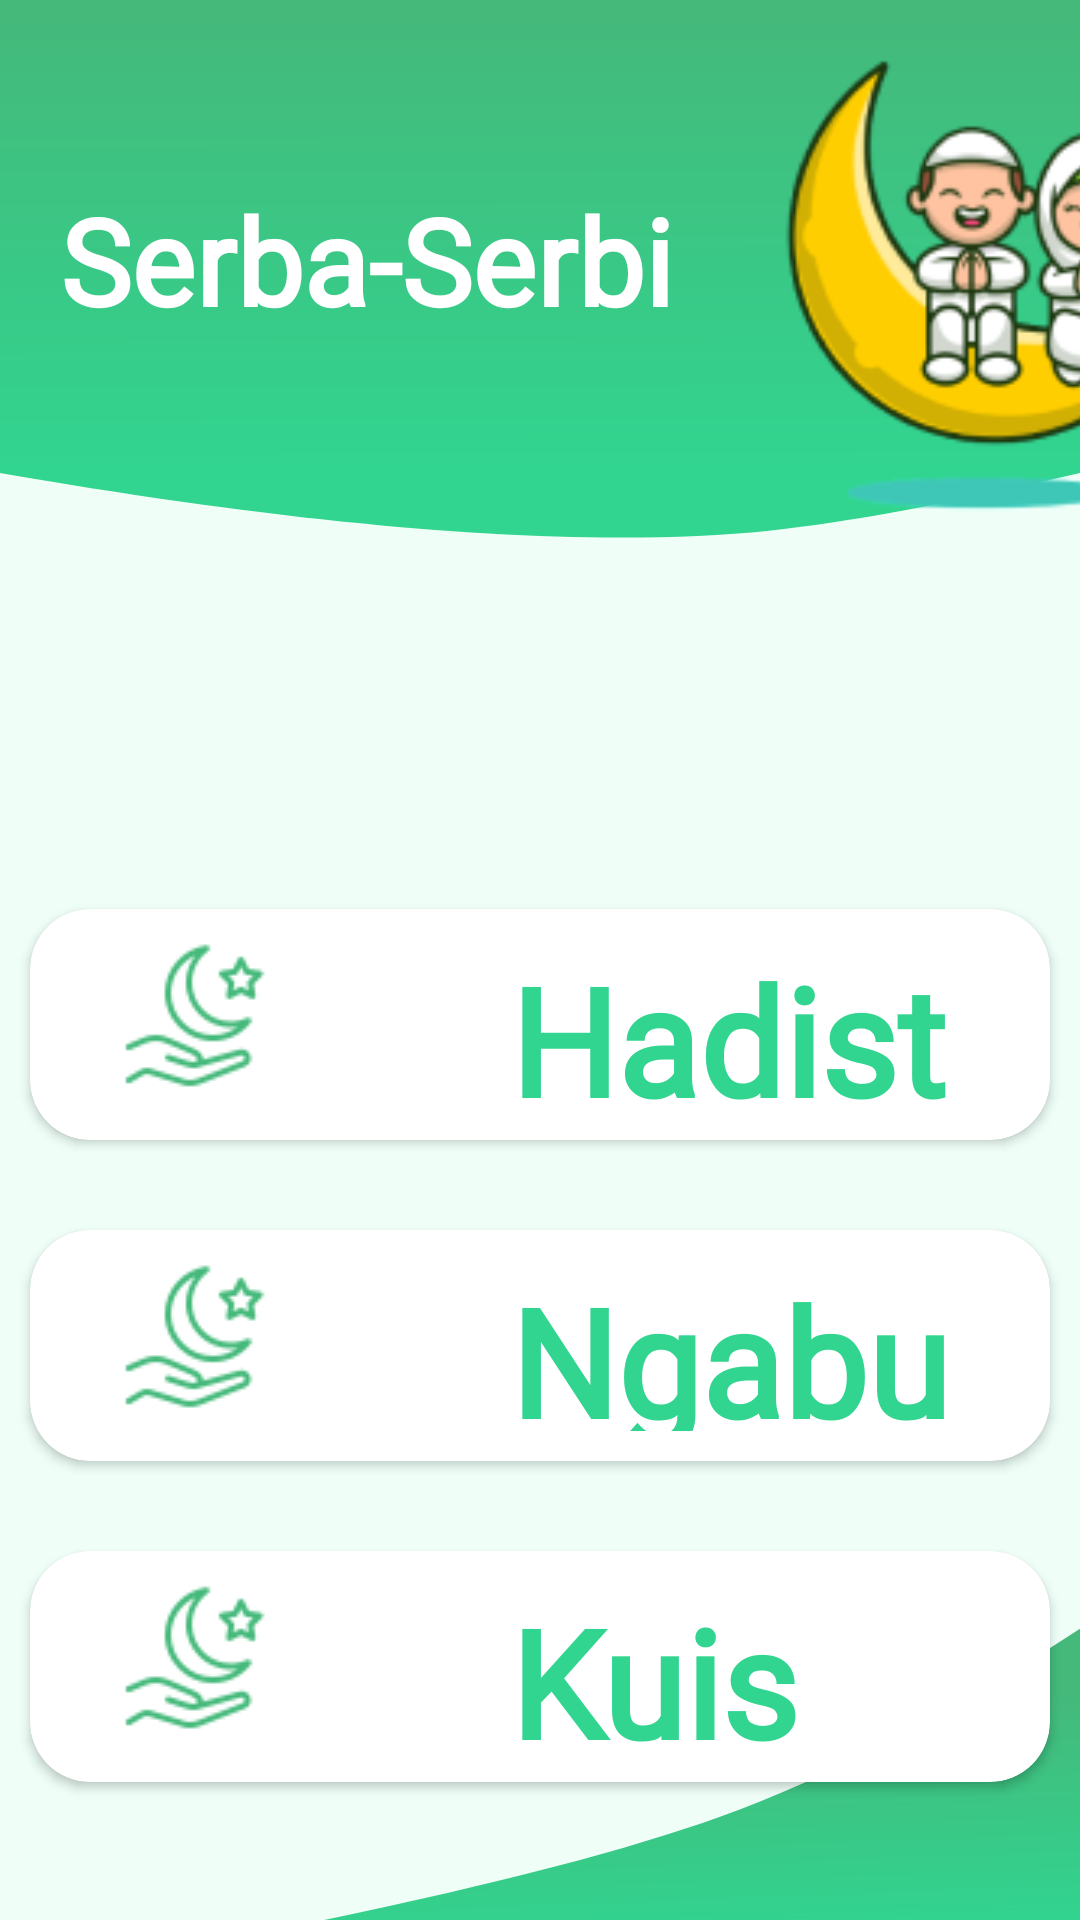

Write the Android layout XML for this screen, with the resource values it uses.
<!-- AndroidManifest.xml: application theme Theme.RamadhanBerkahRevisi1 -->
<!-- res/layout/activity_serba_serbi.xml -->
<?xml version="1.0" encoding="utf-8"?>
<LinearLayout xmlns:android="http://schemas.android.com/apk/res/android"
    xmlns:app="http://schemas.android.com/apk/res-auto"
    xmlns:tools="http://schemas.android.com/tools"
    android:layout_width="match_parent"
    android:layout_height="match_parent"
    android:orientation="vertical"
    tools:context=".SerbaSerbiActivity"
    android:background="@drawable/background">

    //header
    <LinearLayout
        android:layout_width="wrap_content"
        android:layout_height="203dp"
        android:orientation="horizontal">

        //Serba-Serbi Text

            <TextView
                android:layout_width="wrap_content"
                android:layout_height="wrap_content"
                android:text="Serba-Serbi"
                android:fontFamily="@font/ramadhan_karim"
                android:textSize="40sp"
                android:textColor="#fff"
                android:textStyle="bold"
                android:layout_marginTop="60dp"
                android:layout_marginLeft="20dp"/>

        //Logo

        <ImageView
            android:layout_width="170dp"
            android:layout_height="180dp"
            android:layout_marginLeft="20dp"
            android:src="@drawable/logo" />

    </LinearLayout>

    //hadist
    <androidx.cardview.widget.CardView
        android:id="@+id/cv_hadist"
        android:layout_width="match_parent"
        android:layout_height="77dp"
        android:layout_marginTop="100dp"
        android:layout_marginLeft="10dp"
        android:layout_marginRight="10dp"
        app:cardCornerRadius="20dp"
        android:clickable="true"
        android:foreground="?android:attr/selectableItemBackground">>

        <LinearLayout
            android:layout_width="match_parent"
            android:layout_height="wrap_content"
            android:padding="10dp">
            <ImageView
                android:layout_width="wrap_content"
                android:layout_height="wrap_content"
                android:src="@drawable/ic_serbaserbi"
                android:layout_marginLeft="20dp"/>

            <TextView
                android:layout_width="match_parent"
                android:layout_height="wrap_content"
                android:text="Hadist"
                android:textSize="50sp"
                android:textStyle="bold"
                android:textColor="#31D590"
                android:layout_marginLeft="80dp"
                android:fontFamily="@font/littlemisspriss"/>
        </LinearLayout>

    </androidx.cardview.widget.CardView>

    //ngabuburit
    <androidx.cardview.widget.CardView
        android:id="@+id/cv_ngabuburit"
        android:layout_width="match_parent"
        android:layout_height="77dp"
        android:layout_marginTop="30dp"
        android:layout_marginLeft="10dp"
        android:layout_marginRight="10dp"
        app:cardCornerRadius="20dp"
        android:clickable="true"
        android:foreground="?android:attr/selectableItemBackground">>

        <LinearLayout
            android:layout_width="match_parent"
            android:layout_height="wrap_content"
            android:padding="10dp">
            <ImageView
                android:layout_width="wrap_content"
                android:layout_height="wrap_content"
                android:src="@drawable/ic_serbaserbi"
                android:layout_marginLeft="20dp"/>

            <TextView
                android:layout_width="match_parent"
                android:layout_height="wrap_content"
                android:text="Ngabuburit"
                android:textSize="50sp"
                android:textStyle="bold"
                android:textColor="#31D590"
                android:layout_marginLeft="80dp"
                android:fontFamily="@font/littlemisspriss"/>
        </LinearLayout>

    </androidx.cardview.widget.CardView>

    //kuis
    <androidx.cardview.widget.CardView
        android:id="@+id/cv_kuis"
        android:layout_width="match_parent"
        android:layout_height="77dp"
        android:layout_marginTop="30dp"
        android:layout_marginLeft="10dp"
        android:layout_marginRight="10dp"
        app:cardCornerRadius="20dp"
        android:clickable="true"
        android:foreground="?android:attr/selectableItemBackground">>

        <LinearLayout
            android:layout_width="match_parent"
            android:layout_height="wrap_content"
            android:padding="10dp">
            <ImageView
                android:layout_width="wrap_content"
                android:layout_height="wrap_content"
                android:src="@drawable/ic_serbaserbi"
                android:layout_marginLeft="20dp"/>

            <TextView
                android:layout_width="match_parent"
                android:layout_height="wrap_content"
                android:text="Kuis"
                android:textSize="50sp"
                android:textStyle="bold"
                android:textColor="#31D590"
                android:layout_marginLeft="80dp"
                android:fontFamily="@font/littlemisspriss"/>
        </LinearLayout>

    </androidx.cardview.widget.CardView>

</LinearLayout>
<!-- resources referenced by this layout -->
<resources>
  <!-- drawable background (drawable) -->
  <vector xmlns:android="http://schemas.android.com/apk/res/android"
      xmlns:aapt="http://schemas.android.com/aapt"
      android:width="360dp"
      android:height="800dp"
      android:viewportWidth="360"
      android:viewportHeight="800">
    <group>
      <clip-path
          android:pathData="M0,0h360v800h-360z"/>
      <path
          android:pathData="M0,0h360v800h-360z"
          android:fillColor="#EFFFF8"/>
      <path
          android:pathData="M0,0H360V197.101C316.672,209.782 282.112,217.78 256.32,221.096C195.41,228.924 109.97,220.926 0,197.101V0Z">
        <aapt:attr name="android:fillColor">
          <gradient 
              android:startY="5.8013"
              android:startX="157.236"
              android:endY="199.179"
              android:endX="157.657"
              android:type="linear">
            <item android:offset="0" android:color="#FF44B97A"/>
            <item android:offset="1" android:color="#FF31D590"/>
          </gradient>
        </aapt:attr>
      </path>
      <path
          android:pathData="M0,248.175h0.624v0.634h-0.624z"/>
      <path
          android:pathData="M108.48,0h0.495v0.504h-0.495z"/>
      <path
          android:pathData="M-7,827C109.891,801.911 192.225,778.578 240,757C278.523,739.601 321.19,711.267 368,672V827H-7Z">
        <aapt:attr name="android:fillColor">
          <gradient 
              android:startY="709.476"
              android:startX="262.26"
              android:endY="808.533"
              android:endX="266.982"
              android:type="linear">
            <item android:offset="0" android:color="#FF44B97A"/>
            <item android:offset="0.975" android:color="#FF31D490"/>
          </gradient>
        </aapt:attr>
      </path>
    </group>
  </vector>
  <!-- drawable ic_serbaserbi: png bitmap (drawable, 2728 bytes) -->
  <!-- drawable logo: png bitmap (drawable, 20389 bytes) -->
  <style name="Theme.RamadhanBerkahRevisi1" parent="Theme.AppCompat.Light.NoActionBar">
          
          <item name="colorPrimary">@color/purple_500</item>
          <item name="colorPrimaryVariant">@color/purple_700</item>
          <item name="colorOnPrimary">@color/white</item>
          
          <item name="colorSecondary">@color/teal_200</item>
          <item name="colorSecondaryVariant">@color/teal_700</item>
          <item name="colorOnSecondary">@color/black</item>
          
          <item name="android:statusBarColor" tools:targetApi="l">?attr/colorPrimaryVariant</item>
          
      </style>
  <color name="purple_500">#FF6200EE</color>
  <color name="purple_700">#FF3700B3</color>
  <color name="white">#FFFFFFFF</color>
  <color name="teal_200">#FF03DAC5</color>
  <color name="teal_700">#FF018786</color>
  <color name="black">#FF000000</color>
</resources>
